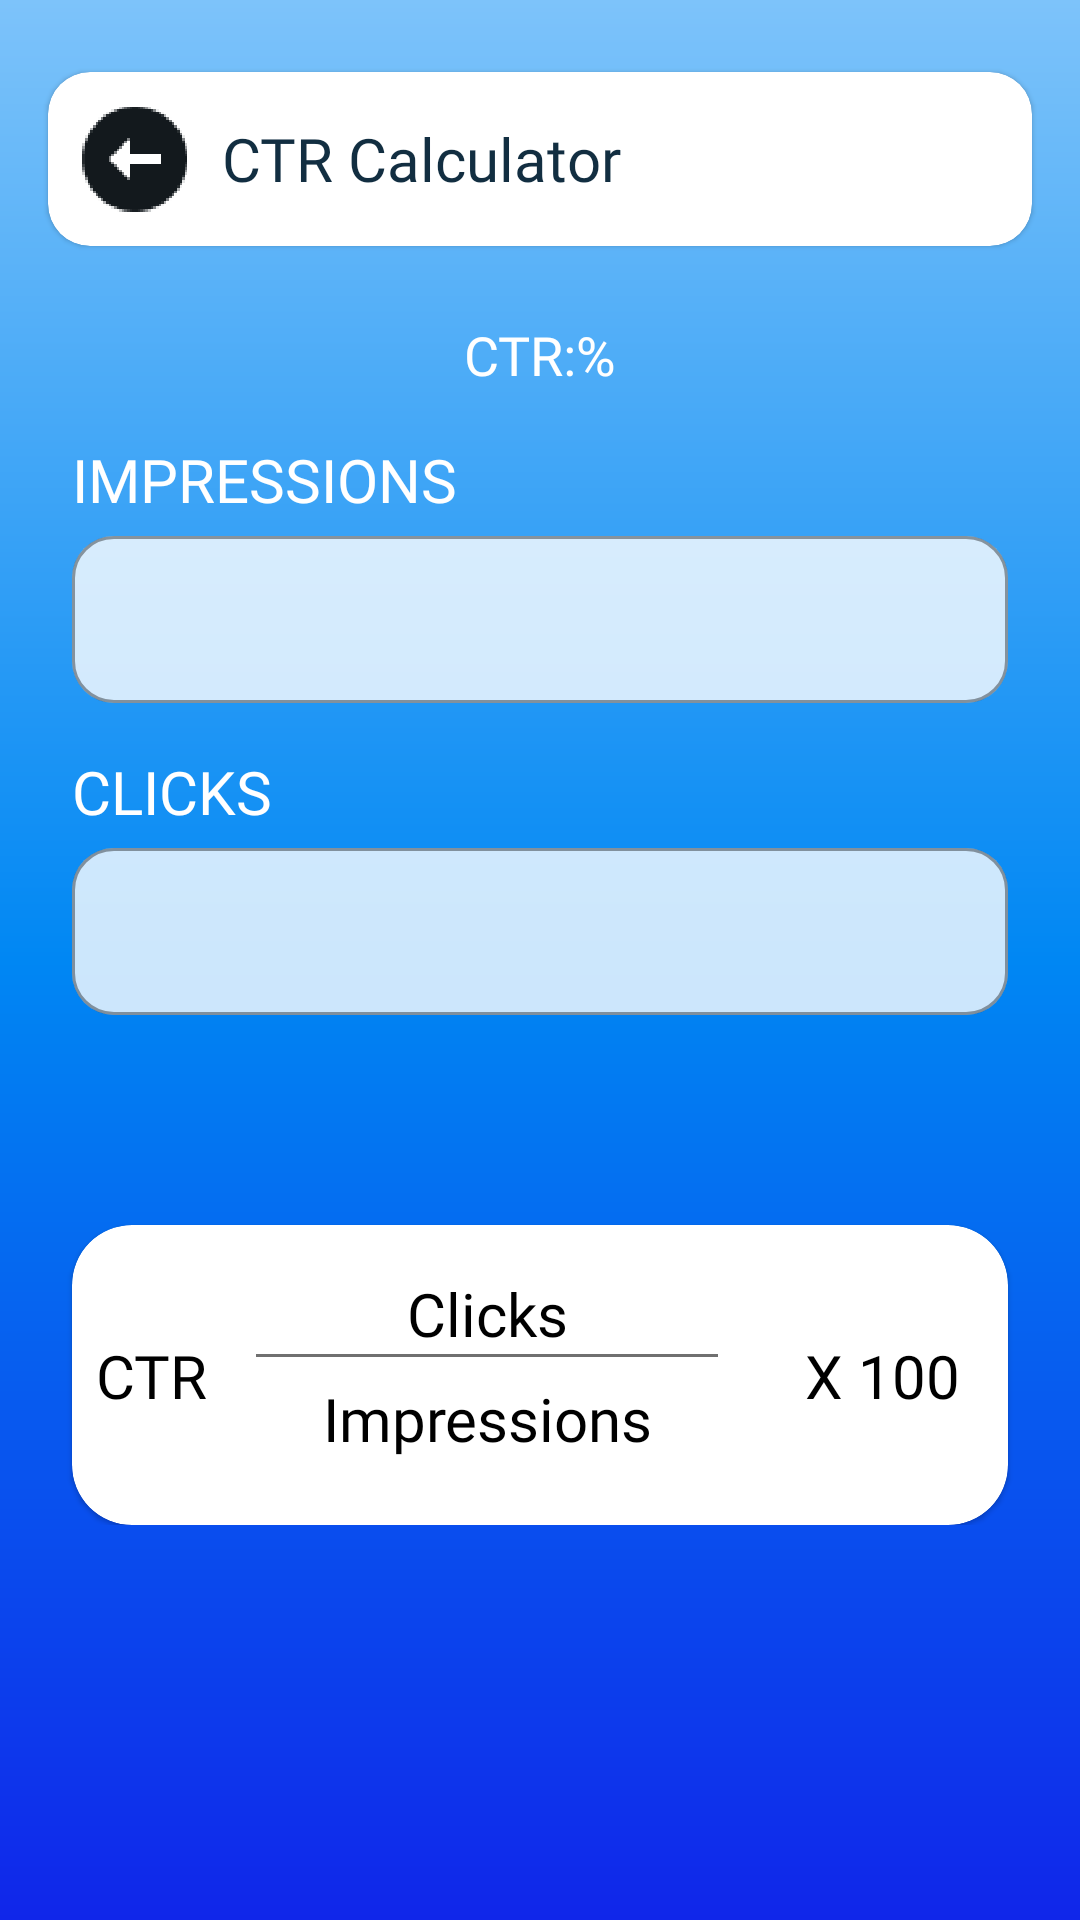

Reconstruct the res/layout file that produces this screen, plus the resources it refers to.
<!-- AndroidManifest.xml: application theme Theme.AdCalculator -->
<!-- res/layout/activity_ctr.xml -->
<?xml version="1.0" encoding="utf-8"?>
<ScrollView xmlns:android="http://schemas.android.com/apk/res/android"
    xmlns:app="http://schemas.android.com/apk/res-auto"
    xmlns:tools="http://schemas.android.com/tools"
    android:layout_width="match_parent"
    android:layout_height="match_parent"
    android:background="@drawable/gradient_bg"
    tools:context=".screens.adRevenue.CTRActivity">

    <androidx.constraintlayout.widget.ConstraintLayout
        android:layout_width="match_parent"
        android:layout_height="wrap_content">


    <com.google.android.material.card.MaterialCardView
        android:id="@+id/materialCardView"
        android:layout_width="0dp"
        android:layout_height="wrap_content"
        android:layout_marginStart="16dp"
        android:layout_marginTop="24dp"
        android:layout_marginEnd="16dp"
        app:cardBackgroundColor="@color/white"
        app:cardCornerRadius="14dp"
        app:layout_constraintEnd_toEndOf="parent"
        app:layout_constraintStart_toStartOf="parent"
        app:layout_constraintTop_toTopOf="parent">

        <LinearLayout
            android:layout_width="match_parent"
            android:layout_height="wrap_content"
            android:orientation="horizontal"
            android:padding="8dp">

            <ImageView
                android:id="@+id/backBtn"
                android:layout_width="42dp"
                android:layout_height="42dp"
                android:src="@drawable/ic_scroll_back" />

            <TextView
                android:layout_width="wrap_content"
                android:layout_height="wrap_content"
                android:layout_gravity="center"
                android:layout_marginLeft="8dp"
                android:fontFamily="@font/segeoui_sb"
                android:text="CTR Calculator"
                android:textColor="#122E41"
                android:textSize="20sp" />
        </LinearLayout>
    </com.google.android.material.card.MaterialCardView>

    <TextView
        android:id="@+id/ctrValTxt"
        android:layout_width="0dp"
        android:layout_height="wrap_content"
        android:layout_marginStart="24dp"
        android:layout_marginTop="24dp"
        android:layout_marginEnd="24dp"
        android:fontFamily="@font/poppins_regular"
        android:text="CTR:%"
        android:textAlignment="center"
        android:textSize="18sp"
        app:layout_constraintEnd_toEndOf="parent"
        app:layout_constraintStart_toStartOf="parent"
        app:layout_constraintTop_toBottomOf="@+id/materialCardView" />

    <TextView
        android:id="@+id/textView2"
        android:layout_width="wrap_content"
        android:layout_height="wrap_content"
        android:layout_marginTop="16dp"
        android:text="IMPRESSIONS"
        android:fontFamily="@font/poppins_regular"
        android:textSize="20sp"
        app:layout_constraintStart_toStartOf="@+id/ctrValTxt"
        app:layout_constraintTop_toBottomOf="@+id/ctrValTxt" />

    <com.google.android.material.textfield.TextInputLayout
        android:id="@+id/textInputLayout"
        style="@style/Widget.MaterialComponents.TextInputLayout.OutlinedBox"
        android:layout_width="0dp"
        android:layout_height="wrap_content"
        android:layout_marginStart="24dp"
        android:layout_marginEnd="24dp"
        app:boxBackgroundColor="#CCFFFFFF"
        app:boxCornerRadiusBottomEnd="14dp"
        app:boxCornerRadiusBottomStart="14dp"
        app:boxCornerRadiusTopEnd="14dp"
        app:boxCornerRadiusTopStart="14dp"
        app:layout_constraintEnd_toEndOf="parent"
        app:layout_constraintStart_toStartOf="parent"
        app:layout_constraintTop_toBottomOf="@+id/textView2">

        <com.google.android.material.textfield.TextInputEditText
            android:id="@+id/impresionsTxt"
            android:layout_width="match_parent"
            android:layout_height="match_parent"
            android:inputType="textEmailAddress" />
    </com.google.android.material.textfield.TextInputLayout>

    <TextView
        android:id="@+id/textView5"
        android:layout_width="wrap_content"
        android:layout_height="wrap_content"
        android:layout_marginTop="16dp"
        android:text="CLICKS"
        android:fontFamily="@font/poppins_regular"
        android:textSize="20sp"
        app:layout_constraintStart_toStartOf="@+id/textView2"
        app:layout_constraintTop_toBottomOf="@+id/textInputLayout" />

    <com.google.android.material.textfield.TextInputLayout
        android:id="@+id/textInputLayout1"
        style="@style/Widget.MaterialComponents.TextInputLayout.OutlinedBox"
        android:layout_width="0dp"
        android:layout_height="wrap_content"
        android:layout_marginStart="24dp"
        android:layout_marginEnd="24dp"
        app:boxBackgroundColor="#CCFFFFFF"
        app:boxCornerRadiusBottomEnd="14dp"
        app:boxCornerRadiusBottomStart="14dp"
        app:boxCornerRadiusTopEnd="14dp"
        app:boxCornerRadiusTopStart="14dp"
        app:layout_constraintEnd_toEndOf="parent"
        app:layout_constraintStart_toStartOf="parent"
        app:layout_constraintTop_toBottomOf="@+id/textView5">

        <com.google.android.material.textfield.TextInputEditText
            android:id="@+id/clicksTxt"
            android:layout_width="match_parent"
            android:layout_height="match_parent"
            android:inputType="textEmailAddress" />
    </com.google.android.material.textfield.TextInputLayout>

        <com.google.android.material.card.MaterialCardView
            android:layout_width="0dp"
            android:layout_height="100dp"
            android:layout_marginTop="70dp"
            app:cardBackgroundColor="@color/white"
            app:cardCornerRadius="20dp"
            app:layout_constraintEnd_toEndOf="@+id/textInputLayout1"
            app:layout_constraintStart_toStartOf="@+id/textInputLayout1"
            app:layout_constraintTop_toBottomOf="@+id/textInputLayout1">

            <androidx.constraintlayout.widget.ConstraintLayout
                android:layout_width="match_parent"
                android:layout_height="match_parent">

                <TextView
                    android:id="@+id/textView6"
                    android:layout_width="wrap_content"
                    android:layout_height="wrap_content"
                    android:layout_marginStart="8dp"
                    android:fontFamily="@font/poppins_regular"
                    android:text="CTR"
                    android:textColor="@color/black"
                    android:textSize="20sp"
                    app:layout_constraintBottom_toBottomOf="parent"
                    app:layout_constraintStart_toStartOf="parent"
                    app:layout_constraintTop_toTopOf="parent" />

                <TextView
                    android:id="@+id/textView7"
                    android:layout_width="0dp"
                    android:layout_height="wrap_content"
                    android:layout_marginStart="8dp"
                    android:layout_marginTop="16dp"
                    android:layout_marginEnd="16dp"
                    android:fontFamily="@font/poppins_regular"
                    android:text="Clicks"
                    android:textAlignment="center"
                    android:textColor="@color/black"
                    android:textSize="20sp"
                    app:layout_constraintEnd_toStartOf="@+id/textView9"
                    app:layout_constraintStart_toEndOf="@+id/textView6"
                    app:layout_constraintTop_toTopOf="parent" />

                <View
                    android:id="@+id/view3"
                    android:layout_width="0dp"
                    android:layout_height="1dp"
                    android:layout_marginStart="8dp"
                    android:layout_marginEnd="8dp"
                    android:background="#707070"
                    app:layout_constraintEnd_toEndOf="@+id/textView7"
                    app:layout_constraintStart_toStartOf="@+id/textView7"
                    app:layout_constraintTop_toBottomOf="@+id/textView7" />

                <TextView
                    android:id="@+id/textView8"
                    android:layout_width="0dp"
                    android:layout_height="wrap_content"
                    android:layout_marginTop="8dp"
                    android:fontFamily="@font/poppins_regular"
                    android:text="Impressions"
                    android:textAlignment="center"
                    android:textColor="@color/black"
                    android:textSize="20sp"
                    app:layout_constraintEnd_toEndOf="@+id/textView7"
                    app:layout_constraintStart_toStartOf="@+id/textView7"
                    app:layout_constraintTop_toBottomOf="@+id/textView7" />

                <TextView
                    android:id="@+id/textView9"
                    android:layout_width="wrap_content"
                    android:layout_height="wrap_content"
                    android:layout_marginEnd="16dp"
                    android:fontFamily="@font/poppins_regular"
                    android:text=" X 100"
                    android:textColor="@color/black"
                    android:textSize="20sp"
                    app:layout_constraintBottom_toBottomOf="parent"
                    app:layout_constraintEnd_toEndOf="parent"
                    app:layout_constraintTop_toTopOf="parent" />

            </androidx.constraintlayout.widget.ConstraintLayout>
        </com.google.android.material.card.MaterialCardView>
    </androidx.constraintlayout.widget.ConstraintLayout>
</ScrollView>
<!-- resources referenced by this layout -->
<resources>
  <color name="black">#FF000000</color>
  <color name="white">#FFFFFFFF</color>
  <!-- drawable gradient_bg (drawable) -->
  <?xml version="1.0" encoding="utf-8"?>
  <shape xmlns:android="http://schemas.android.com/apk/res/android">
      <gradient
          android:startColor="@color/startColor"
          android:centerColor="@color/centerColor"
          android:endColor="@color/endColor"
          android:angle="270"/>
  </shape>
  <!-- drawable ic_scroll_back: png bitmap (drawable-hdpi, 2367 bytes) -->
  <style name="Theme.AdCalculator" parent="Theme.MaterialComponents.DayNight.NoActionBar">
          
          <item name="colorPrimary">@color/purple_500</item>
          <item name="colorPrimaryVariant">@color/purple_700</item>
          <item name="colorOnPrimary">@color/white</item>
          
          <item name="colorSecondary">@color/teal_200</item>
          <item name="colorSecondaryVariant">@color/teal_700</item>
          <item name="colorOnSecondary">@color/black</item>
          
          <item name="android:statusBarColor" tools:targetApi="l">?attr/colorPrimaryVariant</item>
          
          <item name="android:textColor">@color/white</item>
      </style>
  <color name="startColor">#7DC3FA</color>
  <color name="centerColor">#0087F3</color>
  <color name="endColor">#1026EA</color>
  <color name="purple_500">#FF6200EE</color>
  <color name="purple_700">#FF3700B3</color>
  <color name="teal_200">#FF03DAC5</color>
  <color name="teal_700">#FF018786</color>
</resources>
